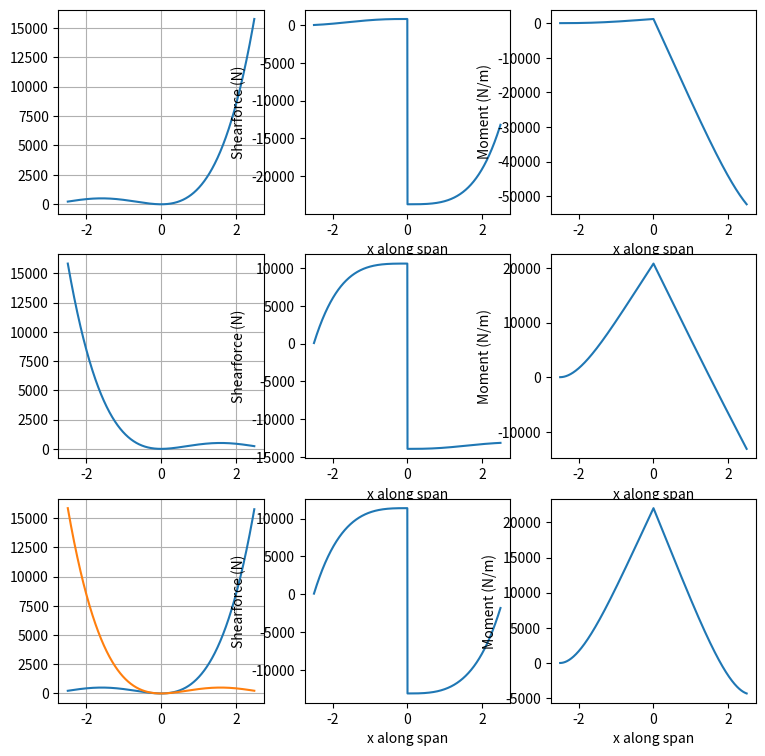

Recreate this plot in Python.
# -*- coding: utf-8 -*-
"""
Shear and Moment diagrams of the rotor and airframe

Created on Mon Dec  3 15:40:42 2018

[redacted]
"""

from math import *
import matplotlib.pyplot as plt
plt.figure(figsize=(9,9))

def lift_rotorcraft(diameter, V_flight, rpm, rho, CL, number_segments):
    x_list = []
    lift_list = []
    width_segment = diameter / number_segments
    for segment in range(number_segments):
         if segment < number_segments/2:
             distance_center = (number_segments/2 - segment)*width_segment
             V_rotor = 2*pi*(rpm/60)*distance_center
             V = V_flight - V_rotor
             x_list.append(-distance_center)
         else:
             distance_center = (segment - number_segments/2)*width_segment
             V_rotor = 2*pi*(rpm/60)*distance_center
             V = V_flight + V_rotor
             x_list.append(distance_center)
         S = pi * distance_center**2 
         L = 0.5 * rho * V**2 * S * CL
         lift_list.append(L)    
    plt.plot(x_list,lift_list)
    plt.grid(True)
    return lift_list, x_list


def drag_rotorcraft(diameter,V_flight, rpm, rho, Cd0, A, e, CL, number_segments): 
    x_list = []
    drag_list = []
    width_segment = diameter / number_segments
    for segment in range(number_segments): 
        if segment < number_segments/2.: 
            distance_center = (number_segments/2. - segment)*width_segment
            V_rotor = 2*pi*(rpm/60)*distance_center
            V = V_flight - V_rotor
            x_list.append(distance_center)
        else:
            distance_center = (segment - number_segments/2)*width_segment
            V_rotor = 2*pi*(rpm/60)*distance_center
            V = V_flight + V_rotor
            x_list.append(distance_center)
        S = pi* distance_center**2
        CD = Cd0 + (CL**2)/(pi*A*e)
        D = 0.5 * rho * V**2 * S * CD 
        drag_list.append(D)
    plt.plot(x_list, drag_list)
    plt.grid(True)
    return drag_list, x_list

def shear_diagram(lift_list, x_list, W_aircraft):
    width_segment = x_list[1]-x_list[0]
    shearforce_list = []
    lift_shearforce = 0
    for i in range(len(lift_list)):
        lift_shearforce += lift_list[i]*width_segment 
        if x_list[i] > 0 : weight_shearforce = -W_aircraft*9.80665
        else: weight_shearforce = 0
        total_shearforce = lift_shearforce + weight_shearforce
        shearforce_list.append(total_shearforce)
    plt.plot(x_list,shearforce_list)
    plt.xlabel('x along span')
    plt.ylabel('Shearforce (N)')
    return 

def moment_diagram(lift_list, x_list, W_aircraft):
    width_segment = x_list[1]-x_list[0]
    moment_list = []
    for i in range(len(lift_list)): 
        moment = 0 
        for j in range(i):
            moment += (lift_list[j]*width_segment) * (x_list[i]-x_list[j])
        if x_list[i] > 0:
            moment += -W_aircraft*9.80665 * x_list[i]
        moment_list.append(moment)
    plt.plot(x_list,moment_list)
    plt.xlabel('x along span')
    plt.ylabel('Moment (N/m)')
    return moment_list
  

####### UPPER ROTOR  
plt.subplot(331)
lift_list, x_list = lift_rotorcraft(5, 50, 150,0.405, 0.5, 1000)

plt.subplot(332)
shear_diagram(lift_list,x_list, 2500)

plt.subplot(333)
moment_diagram(lift_list, x_list, 2500)

####### LOWER ROTOR 
plt.subplot(334)
lift_list, x_list = lift_rotorcraft(5, 50, -150,0.405, 0.5, 1000)

plt.subplot(335)
shear_diagram(lift_list,x_list, 2500)

plt.subplot(336)
moment_diagram(lift_list, x_list, 2500)

###### BOTH ROTORS
plt.subplot(337)
lift_list_up, x_list = lift_rotorcraft(5, 50, 150,0.405, 0.5, 1000)
lift_list_low, x_list = lift_rotorcraft(5, 50, -150,0.405, 0.5, 1000)

plt.subplot(338)
lift_list_tot = []
for i in range(len(lift_list_up)):
    lift_list_tot.append(lift_list_up[i]+lift_list_low[i])
shear_diagram(lift_list_tot,x_list, 2500)

plt.subplot(339)
moment_diagram(lift_list_tot, x_list, 2500)
